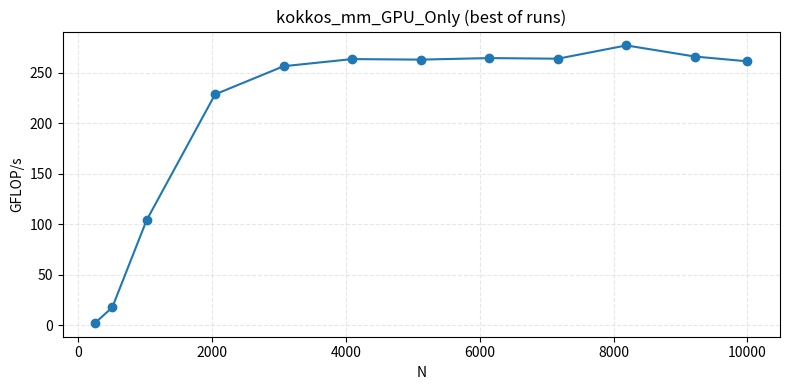

Python code for this plot:
import matplotlib.pyplot as plt

# (N, best_time_s, best_gflops) from GPU-only best-of-6 runs
DATA = [
    (256, 0.0153042, 2.1925),
    (512, 0.0153573, 17.4794),
    (1024, 0.020704, 103.723),
    (2048, 0.0751878, 228.493),
    (3072, 0.226164, 256.372),
    (4096, 0.521727, 263.431),
    (5120, 1.02108, 262.895),
    (6144, 1.75421, 264.424),
    (7168, 2.79211, 263.81),
    (8192, 3.96987, 276.964),
    (9216, 5.88655, 265.948),
    (10000, 7.65688, 261.203),
]


def bytes_moved(n):
    # Simple model: read A, read B, write C (FP64)
    return 3 * n * n * 8


def main():
    bw_rows = []
    for n, t, g in DATA:
        gb = bytes_moved(n) / 1e9
        bw = gb / t
        bw_rows.append((n, t, g, bw))

    # Plot GFLOP/s vs N
    fig, ax = plt.subplots(figsize=(8, 4))
    ax.plot([r[0] for r in DATA], [r[2] for r in DATA], marker="o")
    ax.set_xlabel("N")
    ax.set_ylabel("GFLOP/s")
    ax.set_title("kokkos_mm_GPU_Only (best of runs)")
    ax.grid(True, linestyle="--", alpha=0.3)
    plt.tight_layout()
    plt.savefig("gpu_only_best.png", dpi=150)
    print("Saved gpu_only_best.png")

    print("N    time_s    GFLOP/s    GB/s (3*N^2*8 bytes)")
    for n, t, g, bw in bw_rows:
        print(f"{n:<5d} {t:<8.5f} {g:<8.3f} {bw:<8.3f}")


if __name__ == "__main__":
    main()
